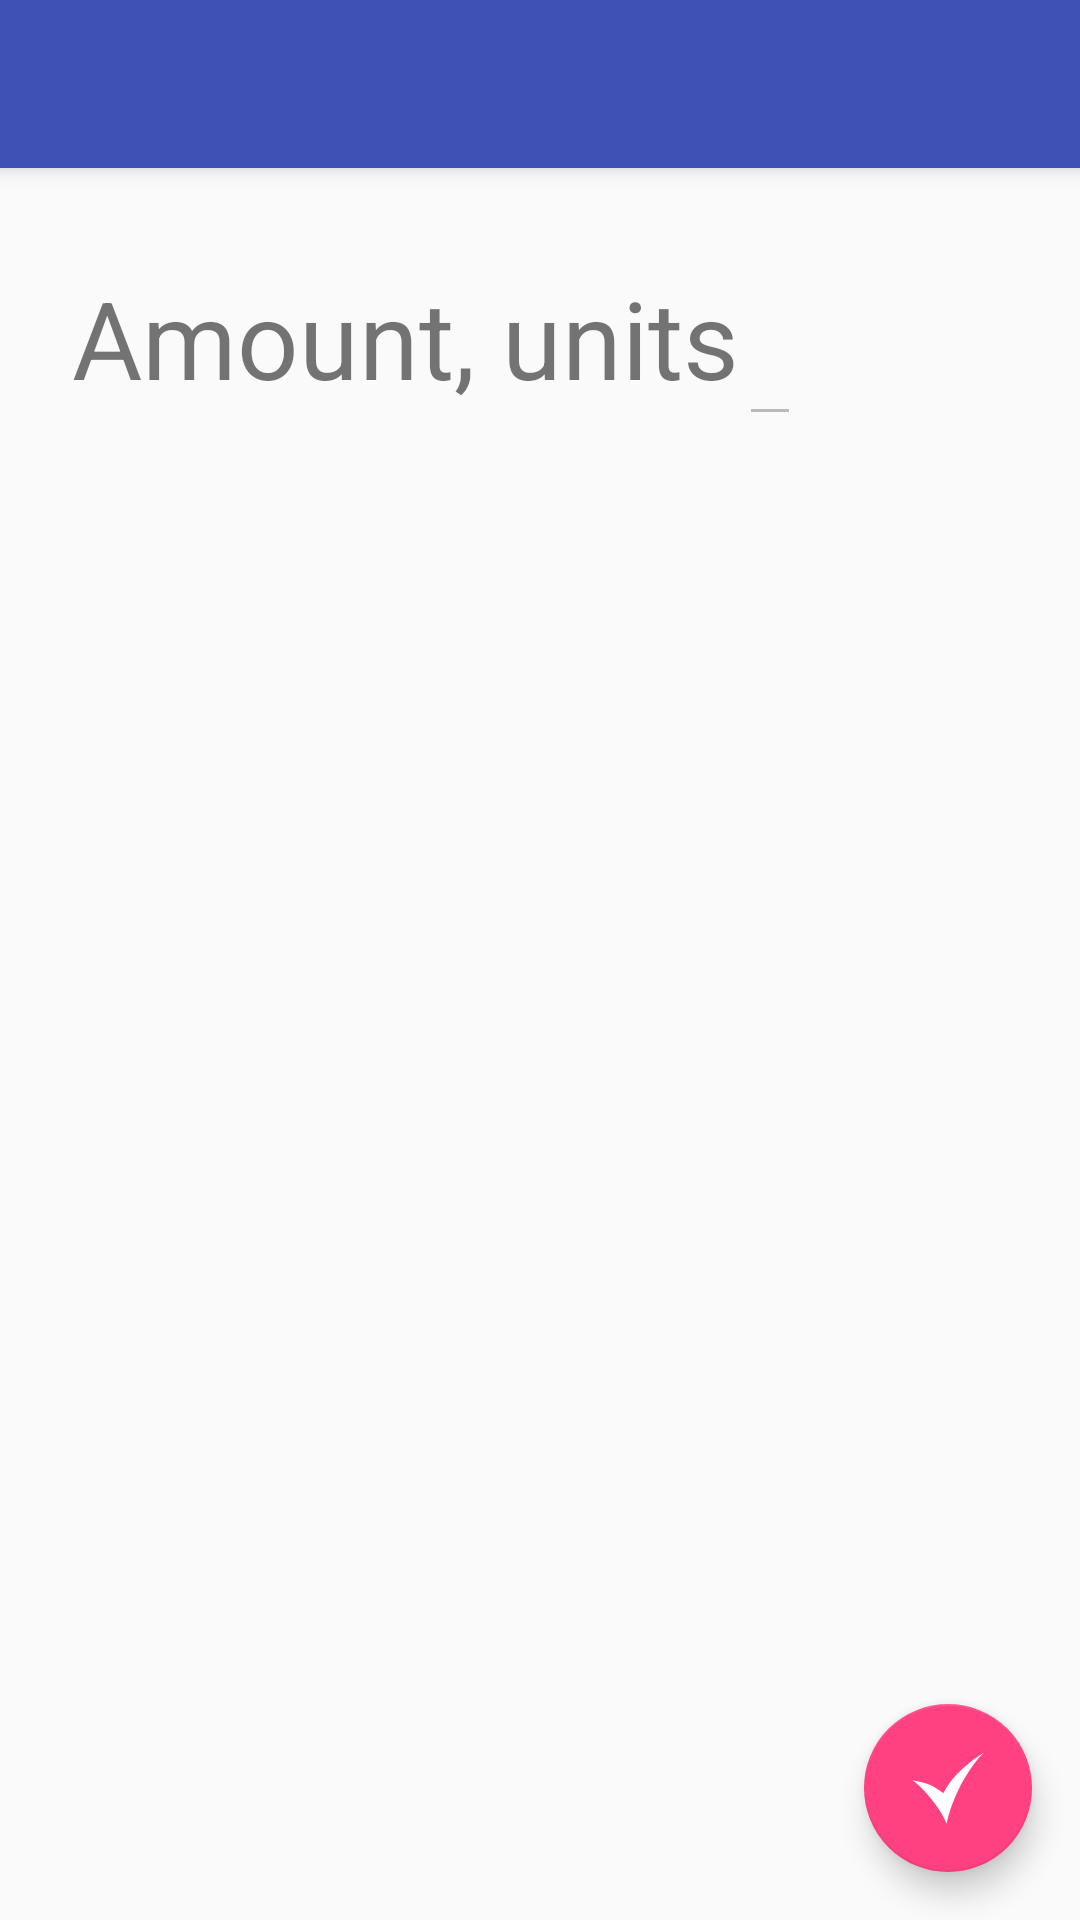

Here is an Android app screen rendered from its layout file. Give the layout XML and the strings, colors and styles it references.
<!-- AndroidManifest.xml: activity theme AppTheme.NoActionBar -->
<!-- res/layout/activity_shot.xml -->
<?xml version="1.0" encoding="utf-8"?>
<android.support.design.widget.CoordinatorLayout xmlns:android="http://schemas.android.com/apk/res/android"
    xmlns:app="http://schemas.android.com/apk/res-auto"
    xmlns:tools="http://schemas.android.com/tools"
    android:layout_width="match_parent"
    android:layout_height="match_parent"
    tools:context="com.veve.typeone.activities.ShotActivity">

    <android.support.design.widget.AppBarLayout
        android:layout_width="match_parent"
        android:layout_height="wrap_content"
        android:title="@string/add_insulin_shot"
        android:theme="@style/AppTheme.AppBarOverlay">

        <android.support.v7.widget.Toolbar
            android:id="@+id/toolbar"
            android:layout_width="match_parent"
            android:layout_height="wrap_content"
            app:popupTheme="@style/AppTheme.PopupOverlay" />

    </android.support.design.widget.AppBarLayout>

    <LinearLayout
        android:layout_width="match_parent"
        android:layout_height="match_parent"
        android:orientation="vertical"
        android:padding="@dimen/button_gap"
        app:layout_behavior="@string/appbar_scrolling_view_behavior">

        <LinearLayout
            android:layout_width="match_parent"
            android:layout_height="wrap_content"
            android:orientation="horizontal">

            <TextView
                android:layout_width="wrap_content"
                android:layout_height="fill_parent"
                android:text="@string/insulin_name"
                android:gravity="center_vertical"/>

            <RadioGroup
                android:id="@+id/insulinsList"
                android:layout_width="wrap_content"
                android:layout_height="wrap_content"
                android:orientation="horizontal">

            </RadioGroup>

        </LinearLayout>

        <LinearLayout
            android:layout_width="match_parent"
            android:layout_height="wrap_content"
            android:orientation="horizontal">

            <TextView
                android:layout_width="wrap_content"
                android:layout_height="fill_parent"
                android:text="@string/amount_units"
                android:gravity="center_vertical"/>

            <EditText
                android:id="@+id/insulinAmount"
                android:layout_width="wrap_content"
                android:layout_height="wrap_content"
                android:enabled="false"
                android:inputType="number"/>

        </LinearLayout>

        <LinearLayout
            android:layout_width="match_parent"
            android:layout_height="match_parent">

        <ImageButton
            android:id="@+id/back"
            android:layout_width="wrap_content"
            android:layout_height="wrap_content"
            android:background="#00000000"
            android:tint="@color/colorAccent"
            android:text="@string/add"
            android:contentDescription="@string/add"
            android:layout_gravity="bottom"
            app:srcCompat="@drawable/ic_return" />

        </LinearLayout>

    </LinearLayout>

    <android.support.design.widget.FloatingActionButton
        android:id="@+id/save"
        android:layout_width="wrap_content"
        android:layout_height="wrap_content"
        android:layout_gravity="bottom|end"
        android:layout_margin="@dimen/fab_margin"
        app:srcCompat="@drawable/ic_check" />

</android.support.design.widget.CoordinatorLayout>
<!-- resources referenced by this layout -->
<resources>
  <color name="colorAccent">#FF4081</color>
  <dimen name="button_gap">24dp</dimen>
  <dimen name="fab_margin">16dp</dimen>
  <!-- drawable ic_check (drawable) -->
  <vector xmlns:android="http://schemas.android.com/apk/res/android"
      android:width="32dp"
      android:height="32dp"
      android:viewportWidth="32"
      android:viewportHeight="32">
    <path
        android:pathData="M0.2292,12.5972C5.6816,16.6323 12.7641,25.1487 15.3542,31.9236 18.2068,18.9655 25.4097,6.6799 32.0833,0.1458 25.5164,4.2722 17.7208,10.5258 13.9028,18.3264 9.1066,14.583 6.3895,13.7515 0.2292,12.5972Z"
        android:strokeAlpha="1"
        android:strokeLineJoin="miter"
        android:strokeWidth="0.26458332"
        android:fillColor="#ffffff"
        android:fillAlpha="1"
        android:strokeColor="#00000000"
        android:strokeLineCap="butt"/>
  </vector>
  <!-- drawable ic_return (drawable) -->
  <vector xmlns:android="http://schemas.android.com/apk/res/android"
      android:width="32dp"
      android:height="32dp"
      android:viewportWidth="32"
      android:viewportHeight="32">
    <path
        android:pathData="m15.3188,0.244 l-7.7125,5.078 -7.7131,5.078 7.7669,4.9724 7.7669,4.9729 -0.0327,-6.0679A11.719,8.9195 0,0 1,26.2573 23.1566,11.719 8.9195,0 0,1 15.3685,32.0539 17.4066,13.2484 0,0 0,31.945 18.8275,17.4066 13.2484,0 0,0 15.3474,5.6033Z"
        android:strokeWidth="0.25651434"
        android:fillColor="#ffffff"/>
  </vector>
  <string name="add">Add</string>
  <string name="add_insulin_shot">Add Insulin Shot</string>
  <string name="amount_units">Amount, units</string>
  <string name="insulin_name">Insulin name</string>
  <style name="AppTheme.AppBarOverlay" parent="ThemeOverlay.AppCompat.Dark.ActionBar" />
  <style name="AppTheme.PopupOverlay" parent="ThemeOverlay.AppCompat.Light" />
  <style name="AppTheme.NoActionBar">
          <item name="windowActionBar">false</item>
          <item name="windowNoTitle">true</item>
          <item name="android:textSize">36sp</item>
          <item name="android:radioButtonStyle">@style/radiobutton</item>
          <item name="android:spinnerItemStyle">@style/radiobutton</item>
      </style>
  <style name="radiobutton" parent="Base.Widget.AppCompat.CompoundButton.RadioButton">
          <item name="android:textSize">36sp</item>
          <item name="android:labelTextSize">36sp</item>
          <item name="android:textColor">#111111</item>
          <item name="android:background">#eeeeee</item>
      </style>
</resources>
